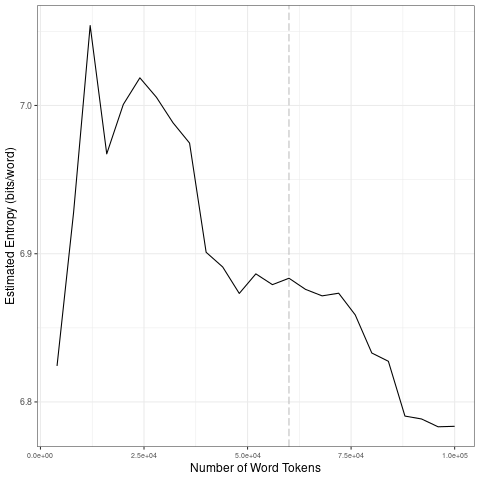

Values plotted in this chart, from the file beside it:
file, entropy.Corpus.Size, entropy.Entropy, sd.Corpus.Size, sd.SD
data/2021_by_en/2021-12-30_tokens_1-gram…, 4000, 6.824, 20000, 0.08638
data/2021_by_en/2021-12-30_tokens_1-gram…, 8000, 6.928, 40000, 0.046
data/2021_by_en/2021-12-30_tokens_1-gram…, 12000, 7.054, 60000, 0.006838
data/2021_by_en/2021-12-30_tokens_1-gram…, 16000, 6.967, 80000, 0.01778
data/2021_by_en/2021-12-30_tokens_1-gram…, 20000, 7.001, 1e+05, 0.01859
data/2021_by_en/2021-12-30_tokens_1-gram…, 24000, 7.019, 20000, 0.08638
data/2021_by_en/2021-12-30_tokens_1-gram…, 28000, 7.006, 40000, 0.046
data/2021_by_en/2021-12-30_tokens_1-gram…, 32000, 6.988, 60000, 0.006838
data/2021_by_en/2021-12-30_tokens_1-gram…, 36000, 6.975, 80000, 0.01778
data/2021_by_en/2021-12-30_tokens_1-gram…, 40000, 6.901, 1e+05, 0.01859
data/2021_by_en/2021-12-30_tokens_1-gram…, 44000, 6.891, 20000, 0.08638
data/2021_by_en/2021-12-30_tokens_1-gram…, 48000, 6.873, 40000, 0.046
data/2021_by_en/2021-12-30_tokens_1-gram…, 52000, 6.886, 60000, 0.006838
data/2021_by_en/2021-12-30_tokens_1-gram…, 56000, 6.879, 80000, 0.01778
data/2021_by_en/2021-12-30_tokens_1-gram…, 60000, 6.883, 1e+05, 0.01859
data/2021_by_en/2021-12-30_tokens_1-gram…, 64000, 6.876, 20000, 0.08638
data/2021_by_en/2021-12-30_tokens_1-gram…, 68000, 6.872, 40000, 0.046
data/2021_by_en/2021-12-30_tokens_1-gram…, 72000, 6.873, 60000, 0.006838
data/2021_by_en/2021-12-30_tokens_1-gram…, 76000, 6.859, 80000, 0.01778
data/2021_by_en/2021-12-30_tokens_1-gram…, 80000, 6.833, 1e+05, 0.01859
data/2021_by_en/2021-12-30_tokens_1-gram…, 84000, 6.827, 20000, 0.08638
data/2021_by_en/2021-12-30_tokens_1-gram…, 88000, 6.79, 40000, 0.046
data/2021_by_en/2021-12-30_tokens_1-gram…, 92000, 6.789, 60000, 0.006838
data/2021_by_en/2021-12-30_tokens_1-gram…, 96000, 6.783, 80000, 0.01778
data/2021_by_en/2021-12-30_tokens_1-gram…, 1e+05, 6.784, 1e+05, 0.01859
